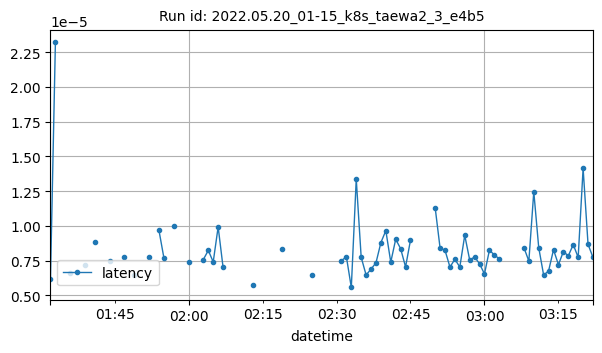

Data behind this chart, as committed beside it:
datetime, latency
2022-05-20T01:32:00Z, 6.198883056640625e-06
2022-05-20T01:33:00Z, 2.3202462629838422e-05
2022-05-20T01:36:00Z, 6.601214408874512e-06
2022-05-20T01:39:00Z, 7.2086558622472424e-06
2022-05-20T01:41:00Z, 8.821487426757812e-06
2022-05-20T01:44:00Z, 7.466266029759457e-06
2022-05-20T01:47:00Z, 7.796287536621094e-06
2022-05-20T01:49:00Z, 6.4373016357421875e-06
2022-05-20T01:52:00Z, 7.759441028941762e-06
2022-05-20T01:54:00Z, 9.675820668538409e-06
2022-05-20T01:55:00Z, 7.69441778009588e-06
2022-05-20T01:57:00Z, 1.0003646214803057e-05
2022-05-20T02:00:00Z, 7.381439208984375e-06
2022-05-20T02:03:00Z, 7.581710815429688e-06
2022-05-20T02:04:00Z, 8.23974609375e-06
2022-05-20T02:05:00Z, 7.410049438476562e-06
2022-05-20T02:06:00Z, 9.927749633789061e-06
2022-05-20T02:07:00Z, 7.009506225585937e-06
2022-05-20T02:13:00Z, 5.750656127929688e-06
2022-05-20T02:19:00Z, 8.335113525390625e-06
2022-05-20T02:25:00Z, 6.4754486083984375e-06
2022-05-20T02:31:00Z, 7.495880126953125e-06
2022-05-20T02:32:00Z, 7.784044420396959e-06
2022-05-20T02:33:00Z, 5.5694580078125e-06
2022-05-20T02:34:00Z, 1.3370513916015625e-05
2022-05-20T02:35:00Z, 7.743835449218748e-06
2022-05-20T02:36:00Z, 6.465911865234375e-06
2022-05-20T02:37:00Z, 6.895065307617188e-06
2022-05-20T02:38:00Z, 7.343292236328125e-06
2022-05-20T02:39:00Z, 8.802413940429688e-06
2022-05-20T02:40:00Z, 9.660720825195313e-06
2022-05-20T02:41:00Z, 7.3909759521484375e-06
2022-05-20T02:42:00Z, 9.040832519531249e-06
2022-05-20T02:43:00Z, 8.362990159254808e-06
2022-05-20T02:44:00Z, 7.047653198242189e-06
2022-05-20T02:45:00Z, 8.98043314615885e-06
2022-05-20T02:50:00Z, 1.1320114135742187e-05
2022-05-20T02:51:00Z, 8.402643976984797e-06
2022-05-20T02:52:00Z, 8.249282836914061e-06
2022-05-20T02:53:00Z, 7.038116455078125e-06
2022-05-20T02:54:00Z, 7.600784301757812e-06
2022-05-20T02:55:00Z, 7.038116455078125e-06
2022-05-20T02:56:00Z, 9.326934814453124e-06
2022-05-20T02:57:00Z, 7.5531005859375e-06
2022-05-20T02:58:00Z, 7.762908935546876e-06
2022-05-20T02:59:00Z, 7.276535034179687e-06
2022-05-20T03:00:00Z, 6.542205810546875e-06
2022-05-20T03:01:00Z, 8.249282836914065e-06
2022-05-20T03:02:00Z, 7.915496826171876e-06
2022-05-20T03:03:00Z, 7.62939453125e-06
2022-05-20T03:08:00Z, 8.440017700195312e-06
2022-05-20T03:09:00Z, 7.4672698974609376e-06
2022-05-20T03:10:00Z, 1.2462203567092484e-05
2022-05-20T03:11:00Z, 8.440017700195312e-06
2022-05-20T03:12:00Z, 6.456375122070312e-06
2022-05-20T03:13:00Z, 6.761550903320312e-06
2022-05-20T03:14:00Z, 8.28742980957031e-06
2022-05-20T03:15:00Z, 7.209777832031252e-06
2022-05-20T03:16:00Z, 8.15391540527344e-06
2022-05-20T03:17:00Z, 7.84873962402344e-06
... 5 more rows
